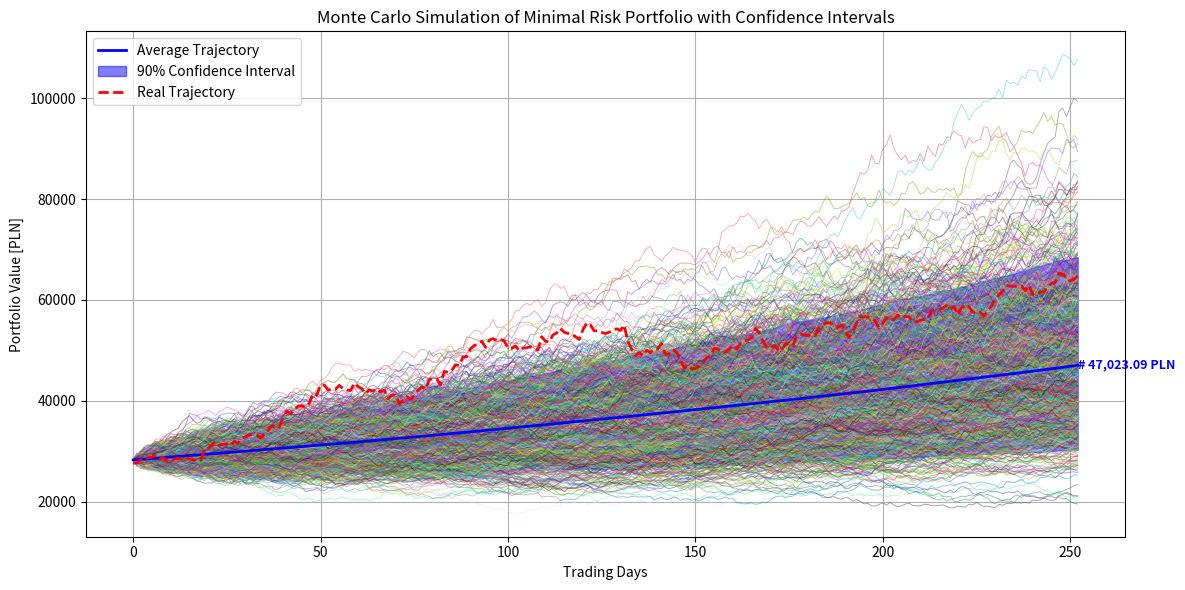
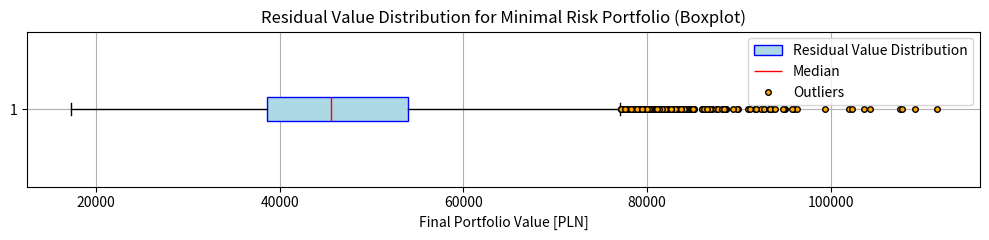

Write the Python code that produced these figures, in order. (Note: this script raises an exception after producing the figures.)
import numpy as np
import matplotlib.pyplot as plt
import random

# parameters
mu = 0.00201789
sigma = 0.01575
n_days = 252
n_simulations = 10000
S_0 = 28272.0079
n_paths_to_plot = 1000

# opt traj
actual_trajectory = [
    27633.78,
    27635.5321,
    28272.0079,
    28294.7369,
    28739.7389,
    28819.6048,
    29206.3011,
    28560.7295,
    28717.8156,
    28006.169,
    28335.7533,
    28416.2059,
    28567.3082,
    28485.833,
    28782.2127,
    28435.8192,
    28270.657,
    28119.1559,
    28105.2555,
    30234.348,
    30508.8165,
    31292.9899,
    31887.6276,
    31139.1947,
    31361.3616,
    31434.0851,
    31188.1926,
    31920.1794,
    31634.8693,
    32563.3188,
    32843.6511,
    33296.9379,
    33305.3601,
    33207.4372,
    32614.5583,
    33276.3104,
    34091.9745,
    35081.9579,
    34793.9381,
    34761.6372,
    36735.9768,
    37898.597,
    37476.9786,
    38211.0446,
    38944.4759,
    38965.315,
    38697.0759,
    39483.6837,
    41472.6069,
    41135.1303,
    43132.3157,
    43101.7104,
    42178.7422,
    42139.2963,
    42272.6251,
    43050.7298,
    42435.3061,
    42129.4,
    42032.5284,
    43512.4979,
    42802.0157,
    42396.053,
    41423.6723,
    42174.8975,
    41897.052,
    42373.8826,
    41756.3792,
    42106.3657,
    40390.3183,
    41058.0266,
    41188.9376,
    39438.3693,
    40054.9032,
    40816.6385,
    40282.1128,
    41053.5704,
    42110.9959,
    42749.7045,
    42263.4684,
    44220.3894,
    44346.7798,
    44327.7806,
    43142.1505,
    45811.361,
    45631.5559,
    46005.9113,
    47129.4957,
    47010.739,
    48718.5511,
    48742.667,
    50297.847,
    50953.3106,
    51201.9102,
    51809.1872,
    50621.0907,
    51992.1329,
    52312.1601,
    51950.084,
    52181.3645,
    51865.9212,
    50459.9197,
    50361.1963,
    50873.603,
    49927.687,
    50457.3734,
    50507.7031,
    50711.5155,
    50442.4614,
    50063.5547,
    52705.116,
    51815.427,
    51669.389,
    53061.578,
    53434.724,
    54351.871,
    53591.512,
    53353.574,
    53220.51,
    52706.988,
    52147.254,
    54090.068,
    55410.363,
    55020.82,
    53853.647,
    53874.208,
    53555.269,
    53332.159,
    53583.267,
    54028.927,
    54261.167,
    53941.296,
    55002.823,
    51752.532,
    50203.036,
    48957.46,
    49568.872,
    48980.987,
    50057.639,
    49526.961,
    50262.083,
    50282.413,
    51355.009,
    49165.759,
    49325.507,
    50183.037,
    49641.487,
    48272.1665,
    46477.3233,
    46887.2873,
    46424.8927,
    46398.6169,
    46802.1089,
    47753.8027,
    48550.148,
    48851.2718,
    50335.416,
    50290.031,
    49612.1268,
    49658.9886,
    50258.8158,
    51013.7407,
    50239.3114,
    51300.955,
    51775.735,
    52072.904,
    52474.346,
    54335.8,
    53540.335,
    51887.2476,
    50613.0539,
    50471.5828,
    50978.7657,
    50168.7251,
    49965.2308,
    51213.8341,
    51468.7686,
    50850.6121,
    52775.4646,
    53202.3548,
    53039.2526,
    52884.915,
    53207.7865,
    52962.4276,
    54546.936,
    55041.512,
    55439.739,
    55455.949,
    54939.635,
    54494.727,
    55016.611,
    54020.37,
    52459.0594,
    53792.957,
    55394.214,
    56665.668,
    56589.986,
    56628.388,
    56324.041,
    55823.621,
    54458.427,
    55288.276,
    56503.876,
    56048.601,
    56080.571,
    57019.647,
    56340.566,
    56716.861,
    56628.019,
    55558.926,
    55646.707,
    55957.134,
    56106.946,
    56292.716,
    57799.064,
    58094.458,
    58097.186,
    58369.621,
    58910.868,
    58196.951,
    58740.375,
    57012.318,
    58412.017,
    59101.771,
    58643.022,
    57567.138,
    57433.56,
    57521.76,
    56824.928,
    57795.584,
    58833.884,
    60220.504,
    60965.584,
    61796.232,
    62848.832,
    62746.184,
    62679.672,
    62833.308,
    62779.18,
    61781.06,
    62893.804,
    61016.204,
    60954.232,
    61570.54,
    61641.632,
    62362.824,
    63313.632,
    63432.476,
    65293.14,
    65076.464,
    64407.14,
    63825.56,
    64123.924,
    64704.6
]



# simulation
dt = 1
simulated_paths = np.zeros((n_days + 1, n_simulations))
simulated_paths[0] = S_0

for t in range(1, n_days + 1):
    Z = np.random.normal(0, 1, n_simulations)
    simulated_paths[t] = simulated_paths[t - 1] * np.exp((mu - 0.5 * sigma**2) * dt + sigma * np.sqrt(dt) * Z)

# stats
mean_path = simulated_paths.mean(axis=1)
percentile_5 = np.percentile(simulated_paths, 5, axis=1)
percentile_95 = np.percentile(simulated_paths, 95, axis=1)

# rand traj
sampled_indices = random.sample(range(n_simulations), n_paths_to_plot)
colors = [np.random.rand(3,) for _ in range(n_paths_to_plot)]

plt.figure(figsize=(12, 6))

# 1. rand traj
for color, i in zip(colors, sampled_indices):
    plt.plot(simulated_paths[:, i], color=color, alpha=0.5, linewidth=0.6)

# 2. avg traj
plt.plot(mean_path, color='blue', label='Average Trajectory', linewidth=2)

# 3. confidence traj
plt.fill_between(range(n_days + 1), percentile_5, percentile_95, color='blue', alpha=0.5, label='90% Confidence Interval')

# 4. real traj
if actual_trajectory is not None:
    plt.plot(actual_trajectory, color='red', linestyle='--', linewidth=2, label='Real Trajectory')


final_value = mean_path[-1]
plt.text(n_days, final_value, f'# {final_value:,.2f} PLN',
         fontsize=9, ha='left', va='center', color='blue', fontweight='bold')

plt.title('Monte Carlo Simulation of Minimal Risk Portfolio with Confidence Intervals')
plt.xlabel('Trading Days')
plt.ylabel('Portfolio Value [PLN]')
plt.legend()
plt.grid(True)
plt.tight_layout()
plt.show()

plt.figure(figsize=(10, 2.5))

final_values = simulated_paths[-1]

min_val = np.min(final_values)
q1 = np.percentile(final_values, 25)
median = np.median(final_values)
q3 = np.percentile(final_values, 75)
max_val = np.max(final_values)

import scipy.stats as stats

mean = np.mean(final_values)
std = np.std(final_values)
iqr = q3 - q1
skewness = stats.skew(final_values)
kurt = stats.kurtosis(final_values)
cv = std / mean

lower_bound = q1 - 1.5 * iqr
upper_bound = q3 + 1.5 * iqr
outliers = final_values[(final_values < lower_bound) | (final_values > upper_bound)]

print("=== Boxplot Statistics for Final Portfolio Values ===")
print(f"Minimum:         {min_val:,.2f} PLN")
print(f"Q1 (25%):        {q1:,.2f} PLN")
print(f"Median:          {median:,.2f} PLN")
print(f"Q3 (75%):        {q3:,.2f} PLN")
print(f"Maximum:         {max_val:,.2f} PLN")
print(f"Mean:            {mean:,.2f} PLN")
print(f"Standard Deviation: {std:,.2f} PLN")
print(f"IQR:             {iqr:,.2f} PLN")
print(f"Coefficient of Variation: {cv:.4f}")
print(f"Skewness:        {skewness:.4f}")
print(f"Kurtosis:        {kurt:.4f}")
print(f"Number of Outliers: {len(outliers)}")


box = plt.boxplot(final_values, vert=False, patch_artist=True,
                  boxprops=dict(facecolor='lightblue', color='blue'),
                  medianprops=dict(color='red'),
                  flierprops=dict(marker='o', markerfacecolor='orange', markersize=4, linestyle='none'))

plt.legend([box['boxes'][0], box['medians'][0], box['fliers'][0]],
           ['Residual Value Distribution', 'Median', 'Outliers'],
           loc='upper right')

plt.xlabel('Final Portfolio Value [PLN]')
plt.title('Residual Value Distribution for Minimal Risk Portfolio (Boxplot)')
plt.grid(True)
plt.tight_layout()
plt.show()

import pandas as pd
import numpy as np
import scipy.stats as stats

# MAPE
actual_array = np.array(actual_trajectory[:n_days])    # 252 dni
predicted_mean = mean_path[1:]                          # 252 dni pomijamy dzień 0

absolute_errors = np.abs(actual_array - predicted_mean)
ape = absolute_errors / np.abs(actual_array) * 100
mape_mean = np.mean(ape)

df_mape_daily = pd.DataFrame({
    'Day': np.arange(1, n_days + 1),
    'Actual': actual_array,
    'Predicted (Mean)': predicted_mean,
    'Absolute Error': absolute_errors,
    'APE [%]': ape
})

summary_row = pd.DataFrame({
    'Day': ['AVG MAPE'],
    'Actual': [np.nan],
    'Predicted (Mean)': [np.nan],
    'Absolute Error': [np.nan],
    'APE [%]': [mape_mean]
})

df_mape_daily = pd.concat([df_mape_daily, summary_row], ignore_index=True)

final_values = simulated_paths[-1]

min_val = np.min(final_values)
q1 = np.percentile(final_values, 25)
median = np.median(final_values)
q3 = np.percentile(final_values, 75)
max_val = np.max(final_values)

mean_val = np.mean(final_values)
std_val = np.std(final_values)
iqr_val = q3 - q1
cv_val = std_val / mean_val
skewness = stats.skew(final_values)
kurt = stats.kurtosis(final_values)
lower_bound = q1 - 1.5 * iqr_val
upper_bound = q3 + 1.5 * iqr_val
outliers = final_values[(final_values < lower_bound) | (final_values > upper_bound)]

boxplot_stats = pd.DataFrame({
    "Statistic": ["Minimum", "Q1 (25%)", "Median", "Q3 (75%)", "Maximum",
                  "Mean", "Std Dev", "IQR", "Coeff Variation", "Skewness", "Kurtosis", "Outliers Count"],
    "Value": [min_val, q1, median, q3, max_val,
              mean_val, std_val, iqr_val, cv_val, skewness, kurt, len(outliers)]
})

mape_all = []
for i in range(n_simulations):
    sim = simulated_paths[1:, i]
    mape_i = np.mean(np.abs((actual_array - sim) / actual_array)) * 100
    mape_all.append(mape_i)
mape_avg_all = np.mean(mape_all)

df_mape_all = pd.DataFrame({
    "Simulation Index": np.arange(1, n_simulations + 1),
    "MAPE [%]": mape_all
})

mape_summary = pd.DataFrame({
    "Metric": ["MAPE dla średniej trajektorii", "Średnia MAPE ze wszystkich symulacji"],
    "Value": [mape_mean, mape_avg_all]
})

output_path = r"C:\Users\lucif\Desktop\Studia\Masters Thesis\Masterka For Real\MSC\mape_kompletne_wyniki.xlsx"

with pd.ExcelWriter(output_path, engine="openpyxl") as writer:
    df_mape_daily.to_excel(writer, sheet_name="MAPE dzienne", index=False)
    boxplot_stats.to_excel(writer, sheet_name="Statystyki końcowe", index=False)
    df_mape_all.to_excel(writer, sheet_name="MAPE symulacje", index=False)
    mape_summary.to_excel(writer, sheet_name="Podsumowanie MAPE", index=False)

print(f"✅ Zapisano plik Excel z pełnymi wynikami do: {output_path}")
print(f"MAPE średniej trajektorii: {mape_mean:.2f}%")
print(f"Średnia MAPE wszystkich symulacji: {mape_avg_all:.2f}%")
